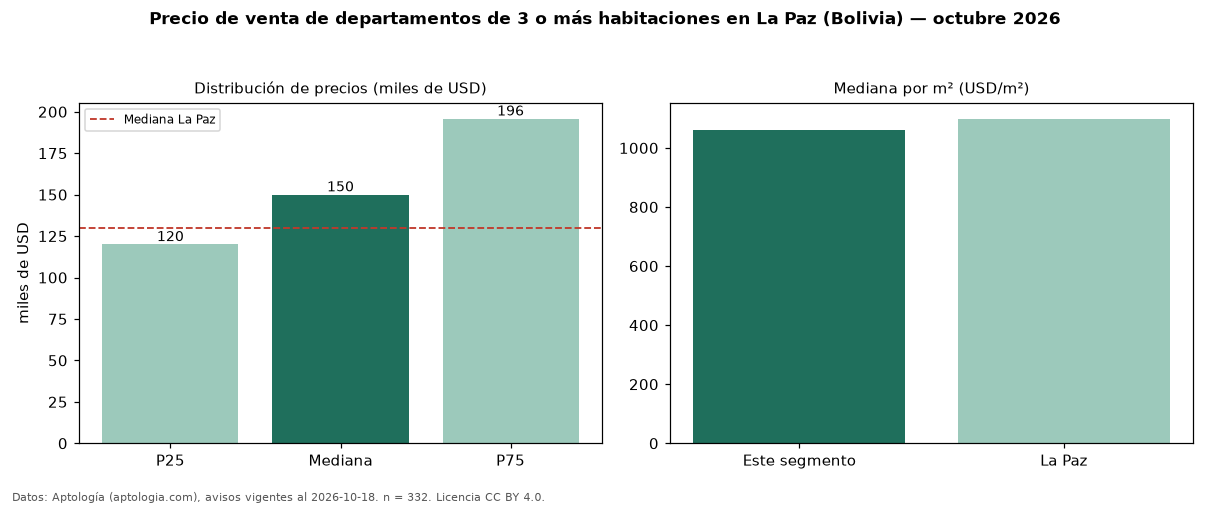

Source data for this figure (header and first rows):
seccion, metrica, valor, moneda, n
precio, p25, 120000, USD, 332
precio, mediana, 150000, USD, 332
precio, p75, 195750, USD, 332
precio, minimo, 45900, USD, 332
precio, maximo, 690000, USD, 332
m2, mediana_precio_m2, 1060, USD, 318
m2, area_mediana_m2, 148.0, m2, 318
admin, mediana_admin_mes, 50.0, USD, 222
banos, mediana_banos, 3.0, , 
parqueadero, pct_con_parqueadero, 100.0, %, 229
habitaciones, 3+, 150000, USD, 332
ciudad, mediana_ciudad_referencia, 130000, USD, 
ciudad, mediana_m2_ciudad, 1099, USD, 
fuente, fecha_datos, 2026-10-18, , 
fuente, atribucion, https://www.aptologia.com/bo/venta/la-pa…, , 
fuente, licencia, CC BY 4.0, , 
